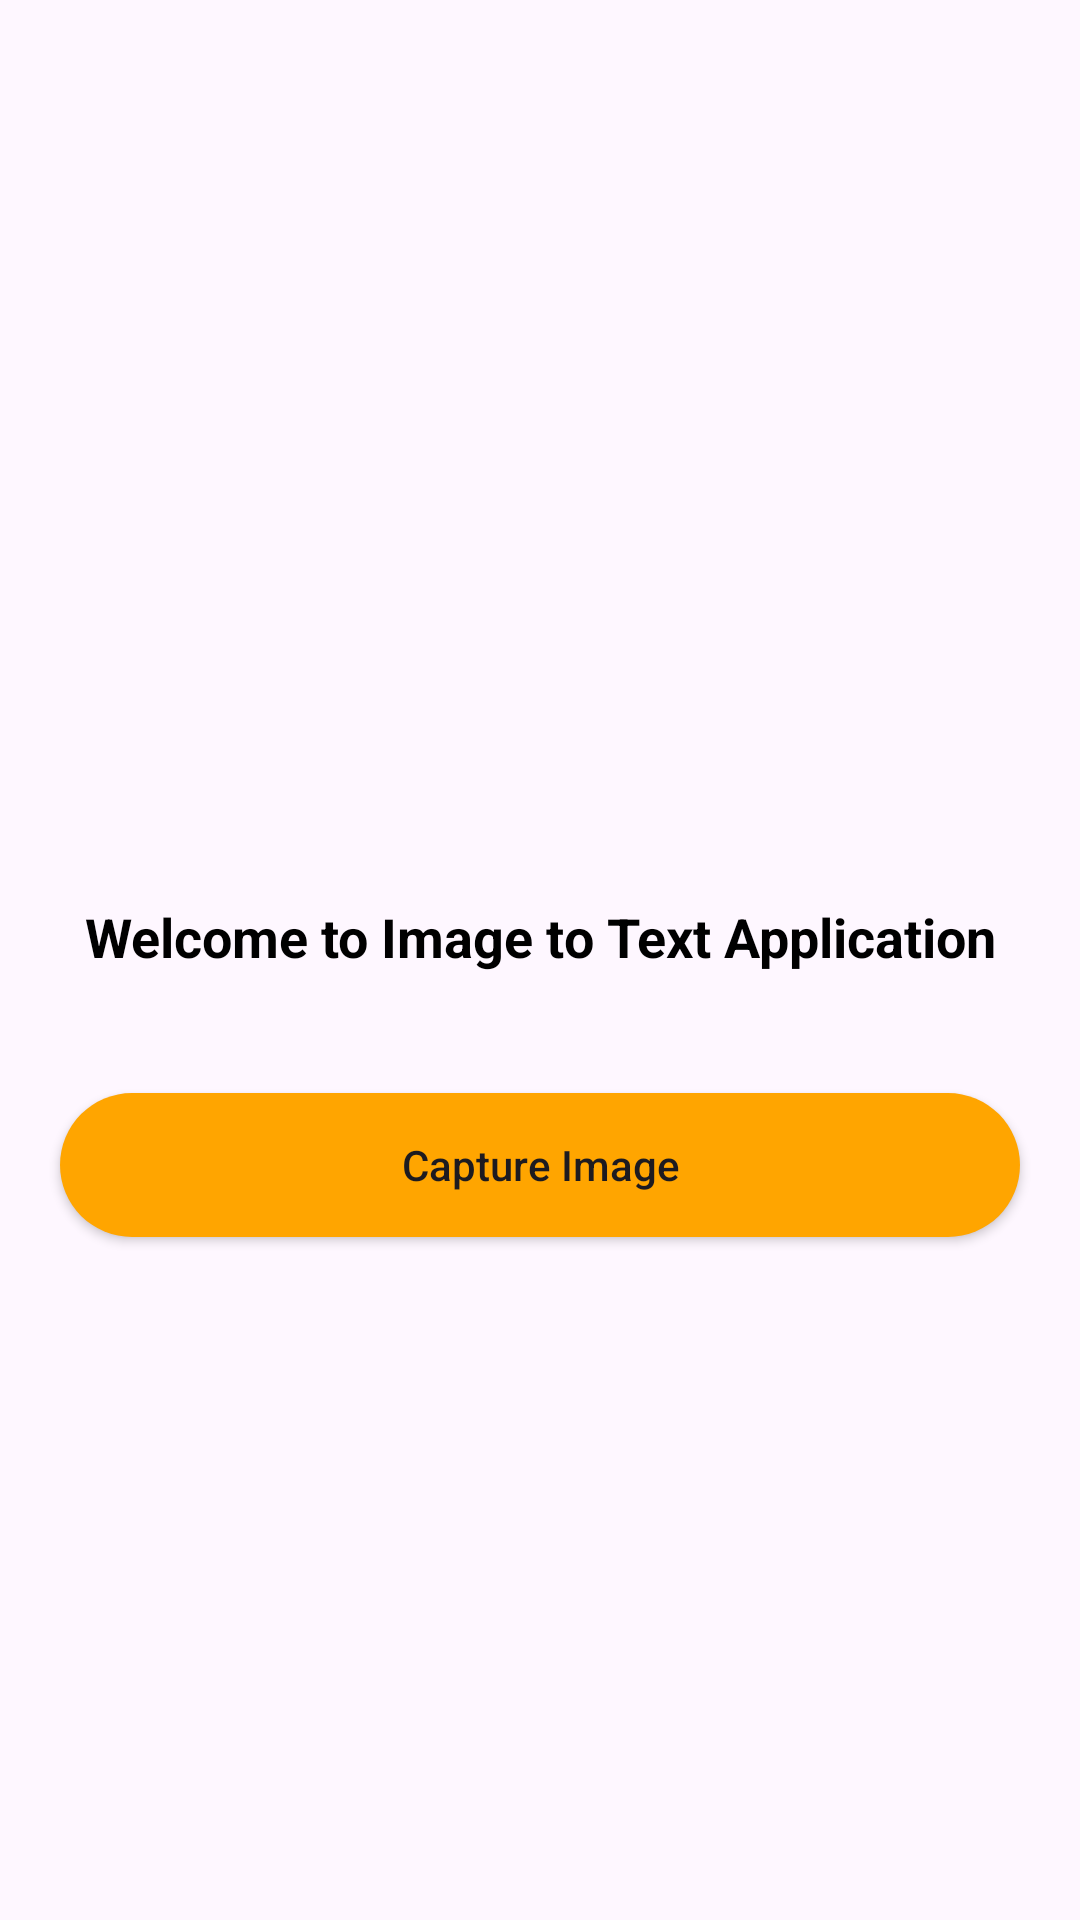

This screen was rendered from an Android layout file. Write that file and the resources it references.
<!-- AndroidManifest.xml: application theme Theme.Text2ImageApp -->
<!-- res/layout/activity_main.xml -->
<?xml version="1.0" encoding="utf-8"?>
<RelativeLayout xmlns:android="http://schemas.android.com/apk/res/android"
    xmlns:app="http://schemas.android.com/apk/res-auto"
    xmlns:tools="http://schemas.android.com/tools"
    android:id="@+id/main"
    android:layout_width="match_parent"
    android:layout_height="match_parent"
    tools:context=".MainActivity">

    <ImageView
        android:id="@+id/idIVLogo"
        android:layout_width="200dp"
        android:layout_height="200dp"
        android:layout_centerHorizontal="true"
        android:layout_marginTop="70dp"
        android:src="@drawable/scanner" />

    <TextView
        android:id="@+id/idTVHead"
        android:layout_width="match_parent"
        android:layout_height="wrap_content"
        android:layout_below="@+id/idIVLogo"
        android:layout_centerHorizontal="true"
        android:layout_marginStart="20dp"
        android:layout_marginTop="30dp"
        android:layout_marginEnd="20dp"
        android:layout_marginBottom="10dp"
        android:gravity="center"
        android:text="Welcome to Image to Text Application"
        android:textAlignment="center"
        android:textColor="@color/black"
        android:textSize="18sp"
        android:textStyle="bold" />

    <androidx.appcompat.widget.AppCompatButton
        android:id="@+id/idBtnCapture"
        android:layout_width="match_parent"
        android:layout_height="wrap_content"
        android:layout_below="@+id/idTVHead"
        android:layout_marginStart="20dp"
        android:background="@drawable/button_black"
        android:layout_marginTop="30dp"
        android:layout_marginEnd="20dp"
        android:backgroundTint="@color/yellow"
        android:text="Capture Image"
        android:textAllCaps="false"/>

</RelativeLayout>
<!-- resources referenced by this layout -->
<resources>
  <color name="black">#FF000000</color>
  <color name="yellow">#ffa500</color>
  <!-- drawable button_black (drawable) -->
  <shape xmlns:android="http://schemas.android.com/apk/res/android" android:shape="rectangle">
      <solid android:color="@color/yellow"/>
      <corners android:radius="25dp"/>
  </shape>
  <style name="Theme.Text2ImageApp" parent="Base.Theme.Text2ImageApp" />
  <style name="Base.Theme.Text2ImageApp" parent="Theme.Material3.DayNight.NoActionBar">
          
          
      </style>
</resources>
